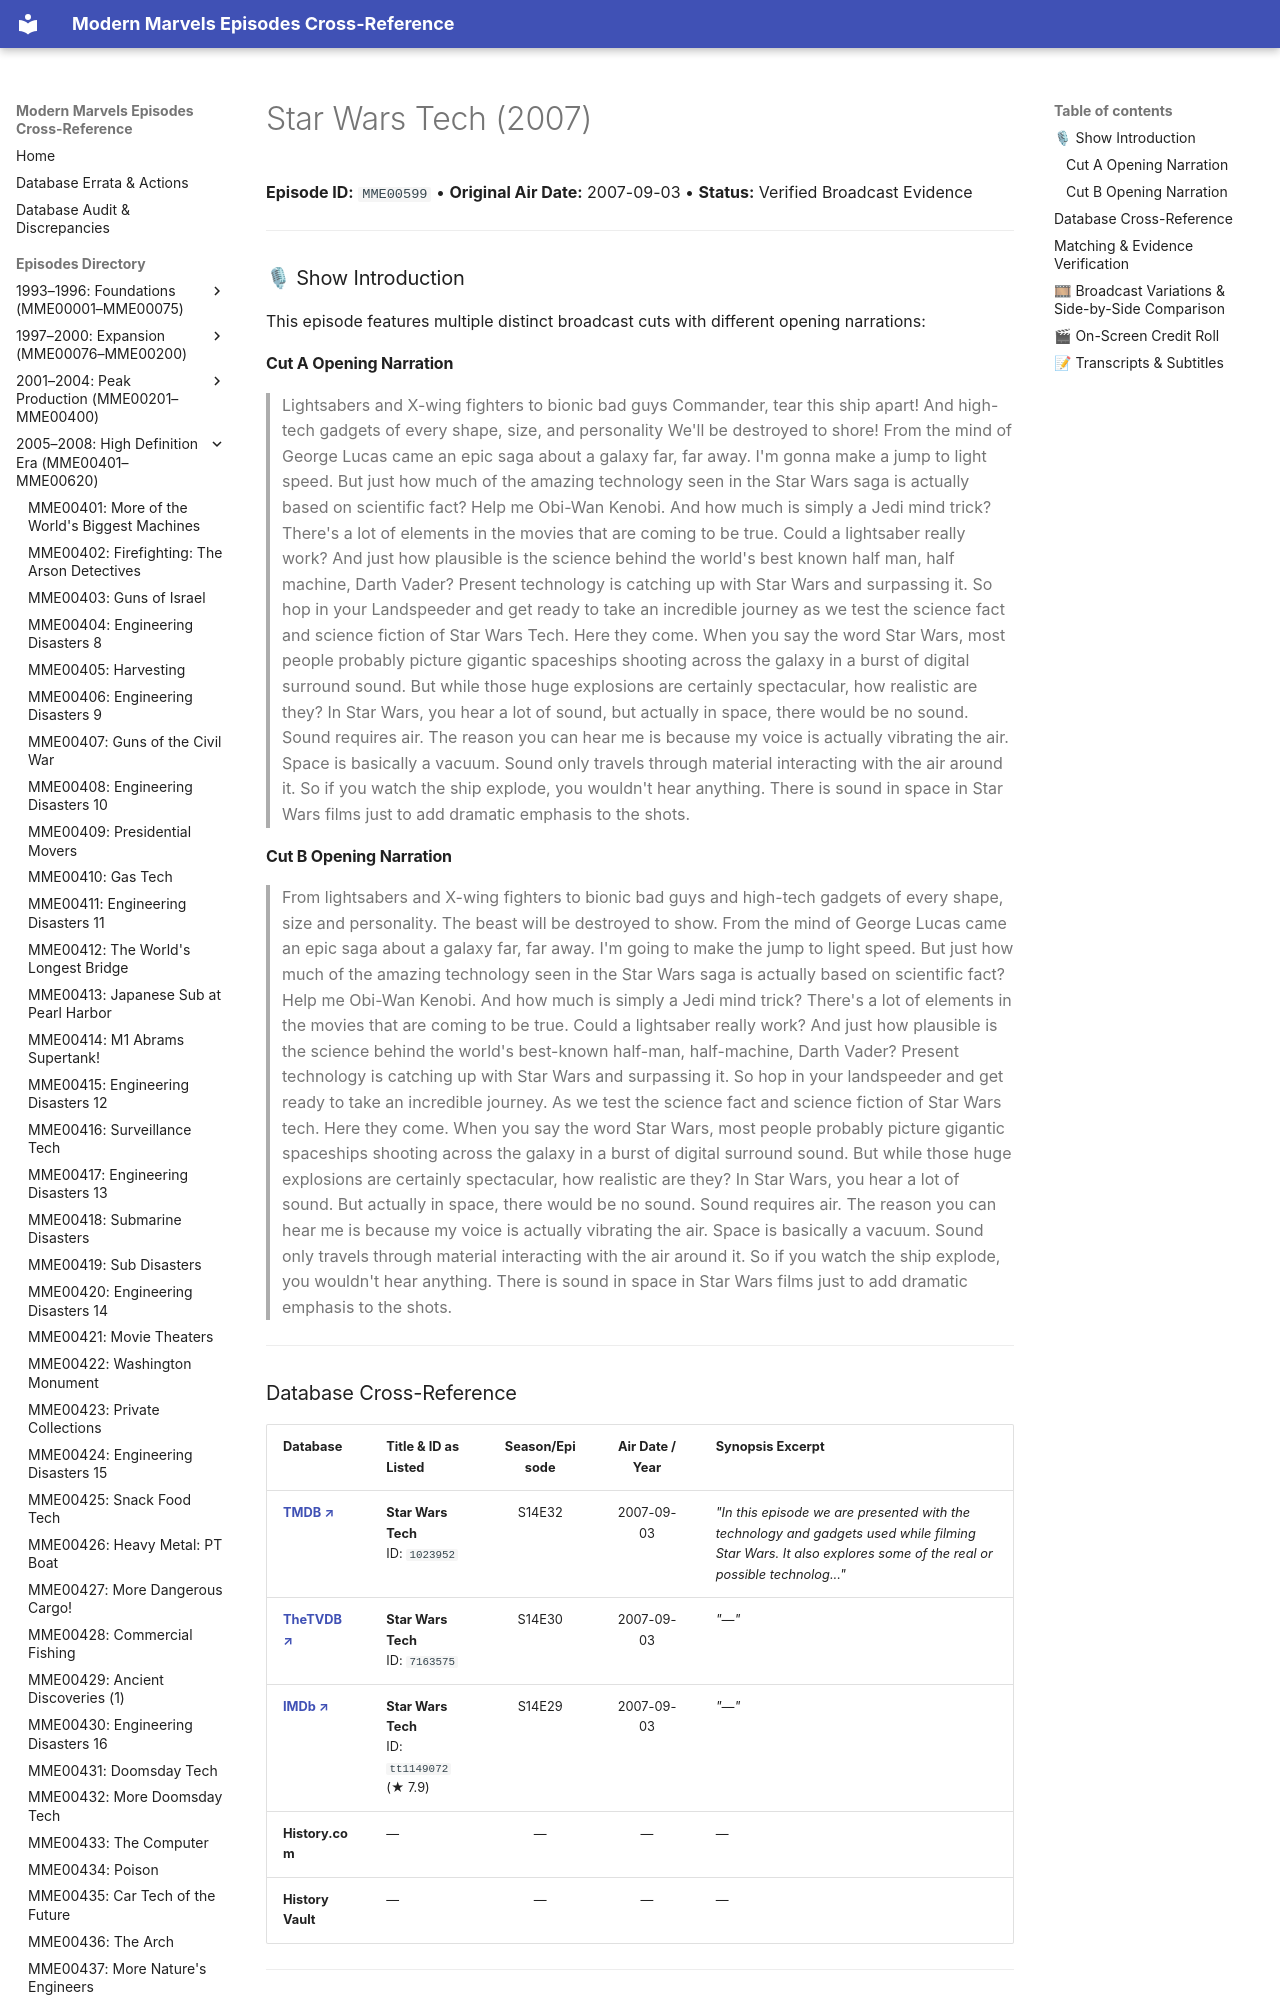

repository: ModernMarvelsFan/ModernMarvels · page: episodes/MME00599/index.html · generator: mkdocs

# Star Wars Tech (2007)

**Episode ID:** `MME00599` • **Original Air Date:** 2007-09-03 • **Status:** Verified Broadcast Evidence

---

### 🎙 Show Introduction

This episode features multiple distinct broadcast cuts with different opening narrations:
